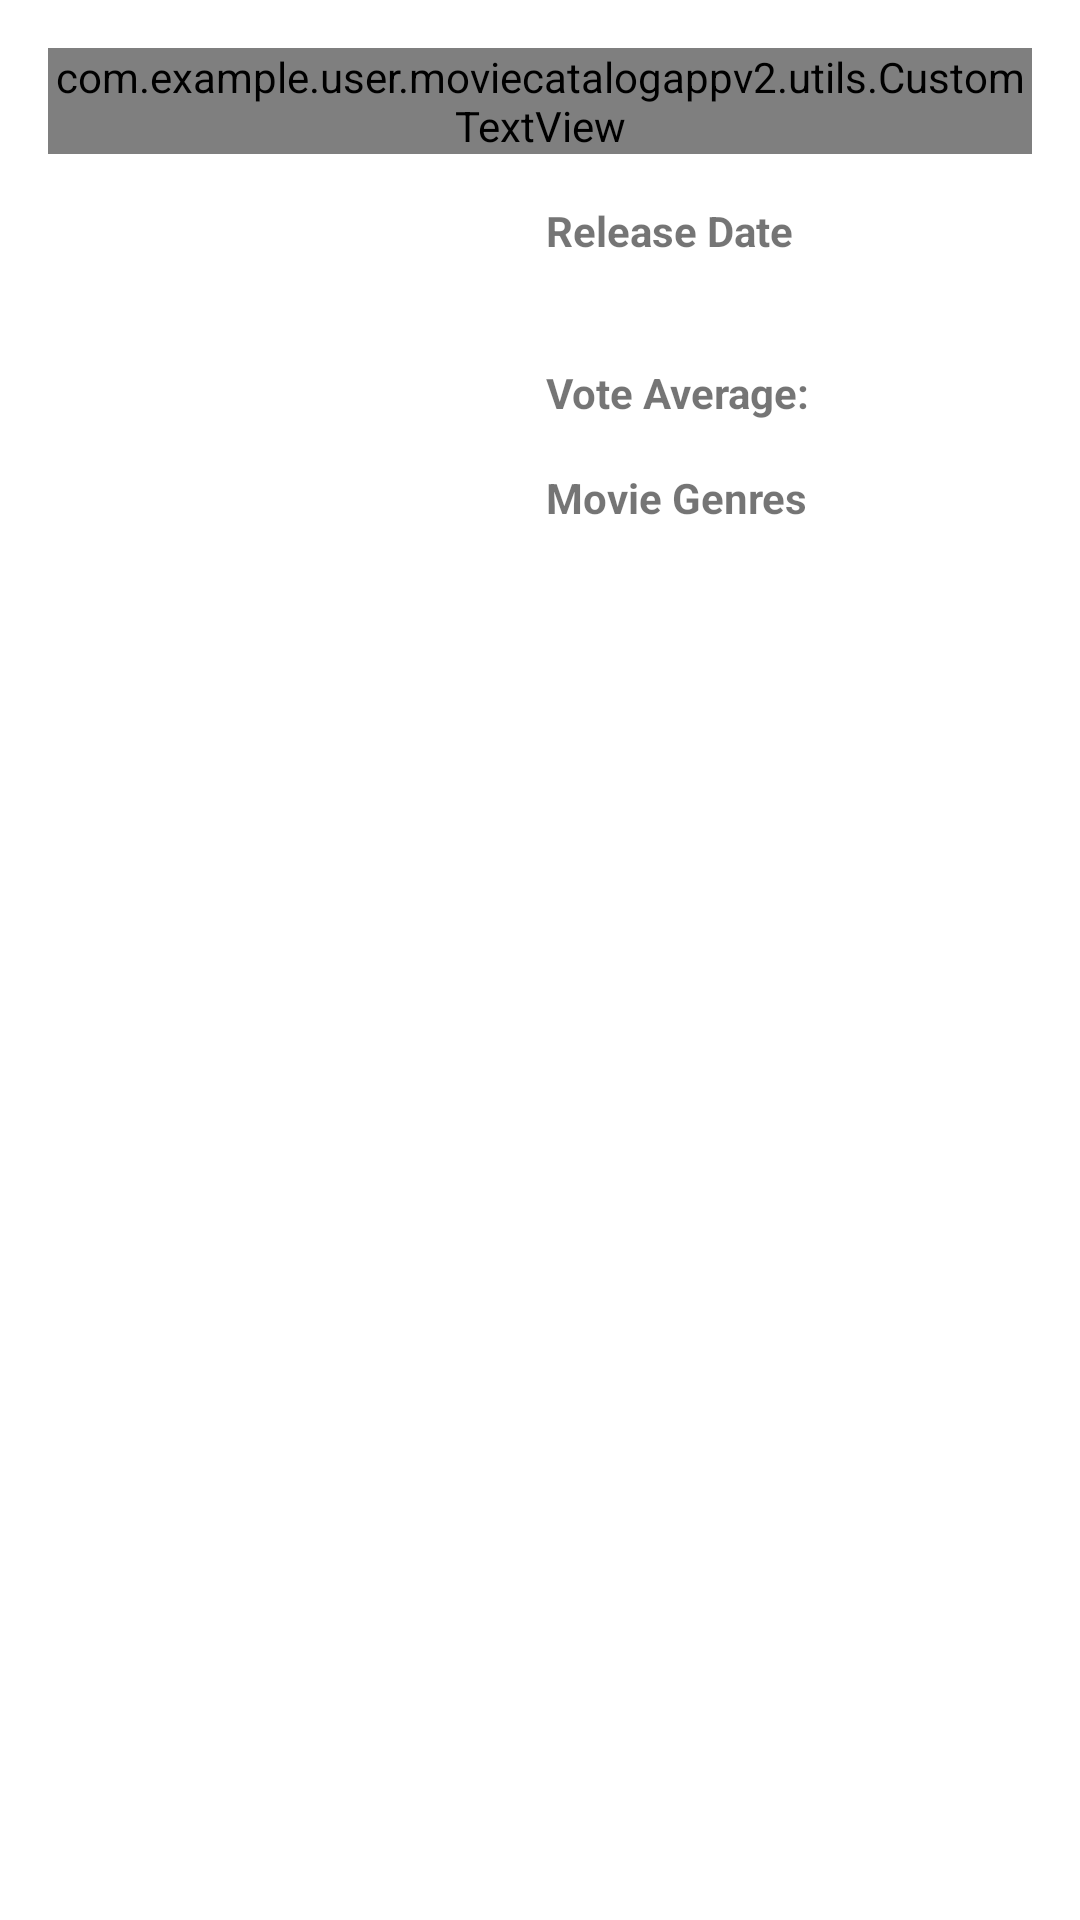

The Android layout XML behind this screen, and the referenced resources:
<!-- AndroidManifest.xml: application theme AppTheme -->
<!-- res/layout/detail_info.xml -->
<?xml version="1.0" encoding="utf-8"?>
<LinearLayout xmlns:android="http://schemas.android.com/apk/res/android"
    xmlns:app="http://schemas.android.com/apk/res-auto"
    android:orientation="vertical"
    android:layout_width="match_parent"
    android:layout_height="wrap_content"
    android:background="@android:color/white"
    android:padding="@dimen/margin_clear_space">

    <com.example.user.moviecatalogappv2.utils.CustomTextView
        android:id="@+id/txtView_title"
        android:layout_width="wrap_content"
        android:layout_height="wrap_content"
        android:layout_marginBottom="@dimen/margin_clear_space"
        android:textSize="@dimen/txt_large"
        app:fontName="alanya.regular.ttf"/>

    <LinearLayout
        android:layout_width="match_parent"
        android:layout_height="wrap_content"
        android:orientation="horizontal">

        <ImageView
            android:id="@+id/img_poster_detail"
            android:layout_width="150dp"
            android:layout_height="225dp"
            android:scaleType="centerCrop"
            android:transitionName="asPoster"/>

        <LinearLayout
            android:layout_width="match_parent"
            android:layout_height="wrap_content"
            android:orientation="vertical"
            android:layout_marginLeft="@dimen/margin_clear_space">

            <TextView
                android:layout_width="wrap_content"
                android:layout_height="wrap_content"
                android:text="@string/label_txt_release_date"
                android:textStyle="bold"/>

            <TextView
                android:id="@+id/txtView_release_date_detail"
                android:layout_width="wrap_content"
                android:layout_height="wrap_content"/>

            <LinearLayout
                android:layout_width="match_parent"
                android:layout_height="match_parent"
                android:layout_marginTop="@dimen/margin_clear_space">

                <TextView
                    android:layout_width="wrap_content"
                    android:layout_height="wrap_content"
                    android:text="@string/label_txt_vote"
                    android:textStyle="bold"/>

                <TextView
                    android:id="@+id/txtView_vote_score"
                    android:layout_width="wrap_content"
                    android:layout_height="wrap_content"
                    android:layout_marginLeft="@dimen/margin_spacing"
                    android:textStyle="bold"/>

            </LinearLayout>

            <include layout="@layout/detail_rating"/>

            <TextView
                android:layout_width="wrap_content"
                android:layout_height="wrap_content"
                android:layout_marginTop="@dimen/margin_clear_space"
                android:text="@string/label_txt_genres"
                android:textStyle="bold"/>

            <TextView
                android:id="@+id/txtView_genres"
                android:layout_width="wrap_content"
                android:layout_height="wrap_content"
                android:layout_marginLeft="@dimen/margin_clear_space"/>

        </LinearLayout>

    </LinearLayout>

</LinearLayout>
<!-- res/layout/detail_rating.xml (included above) -->
<?xml version="1.0" encoding="utf-8"?>
<LinearLayout
    xmlns:android="http://schemas.android.com/apk/res/android"
    android:layout_width="match_parent"
    android:layout_height="match_parent"
    android:orientation="horizontal">

    <ImageView
        android:id="@+id/rating_star1"
        android:layout_width="wrap_content"
        android:layout_height="wrap_content"
        android:src="@drawable/ic_star_border_black_24dp"
        android:tint="@android:color/tertiary_text_light"/>

    <ImageView
        android:id="@+id/rating_star2"
        android:layout_width="wrap_content"
        android:layout_height="wrap_content"
        android:src="@drawable/ic_star_border_black_24dp"
        android:tint="@android:color/tertiary_text_light"/>

    <ImageView
        android:id="@+id/rating_star3"
        android:layout_width="wrap_content"
        android:layout_height="wrap_content"
        android:src="@drawable/ic_star_border_black_24dp"
        android:tint="@android:color/tertiary_text_light"/>

    <ImageView
        android:id="@+id/rating_star4"
        android:layout_width="wrap_content"
        android:layout_height="wrap_content"
        android:src="@drawable/ic_star_border_black_24dp"
        android:tint="@android:color/tertiary_text_light"/>

    <ImageView
        android:id="@+id/rating_star5"
        android:layout_width="wrap_content"
        android:layout_height="wrap_content"
        android:src="@drawable/ic_star_border_black_24dp"
        android:tint="@android:color/tertiary_text_light"/>

</LinearLayout>
<!-- resources referenced by this layout -->
<resources>
  <dimen name="margin_clear_space">16sp</dimen>
  <dimen name="margin_spacing">8sp</dimen>
  <dimen name="txt_large">40sp</dimen>
  <string name="label_txt_genres">Movie Genres</string>
  <string name="label_txt_release_date">Release Date</string>
  <string name="label_txt_vote">Vote Average:</string>
  <style name="AppTheme" parent="Theme.AppCompat.Light.DarkActionBar">
          
          <item name="colorPrimary">@color/colorPrimary</item>
          <item name="colorPrimaryDark">@color/colorPrimaryDark</item>
          <item name="colorAccent">@color/colorAccent</item>
      </style>
  <color name="colorPrimary">#33691E</color>
  <color name="colorPrimaryDark">#1B5E20</color>
  <color name="colorAccent">#FF4081</color>
</resources>
